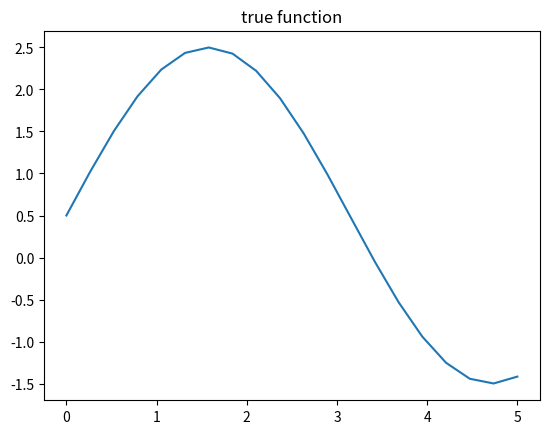
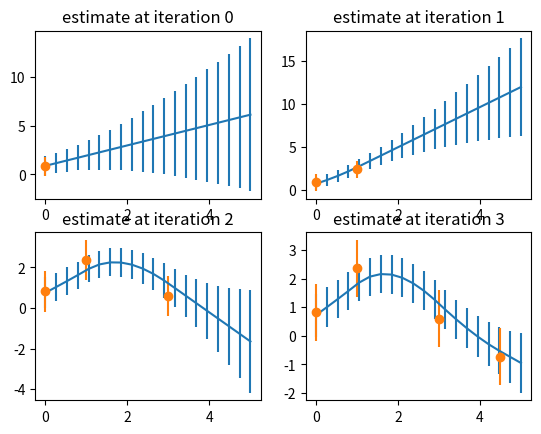

Python code for these plots, in order:
"""Gaussian process (GP) using a cubic spline kernel.

Given a GP prior on the scalar function f(t), and noisy Gaussian observations
of the form y(t) ~ N(f(t), sigmaf) and dy(t) ~ N(df(t), sigmadf), where df
is the derivative of f, the posterior p(f, df) is also a GP.
We use a cubic spline kernel for the GP.
For general info on cubic splines, see sec 6.3 of "Gaussian processes
for machine learning", Rasmussen and Williams
(http://www.gaussianprocess.org/gpml/).

This code implements the version described in this paper:
 "Probabilistic line searches for stochastic optimization",
 M. Mahsereci and P. Hennig, NIPS 2015 (http://arxiv.org/abs/1502.02846)
 
The code is a direct translation from the matlab function probLineSearch.m.
It computes the posterior mean and variance of f, as well various
derivatives.
"""

import numpy as np
import numpy.linalg as linalg
import matplotlib.pyplot as plt
    
class CubicSplineGaussianProcess(object):
    """Gaussian process based on cubic spline."""
    def __init__(self, sigmaf, sigmadf):
        # Currently we assume the noise terms are fixed.
        self.sigmaf = sigmaf
        self.sigmadf = sigmadf
        # Create storage for mean function and its derivatives.
        self.m_fun = None
        self.d1m_fun = None
        self.d2m_fun = None
        self.d3m_fun = None
        # Create storage for variance function and its derivatives.
        self.v_fun = None
        self.vd_fun = None
        self.dvd_fun = None
        # Create storage for covariance function and its derivatives.
        self.v0f_fun = None
        self.vd0f_fun = None
        self.v0df_fun = None
        self.vd0df_fun = None
        
    def compute_posterior(self, tv, yv, dyv):
        """Update posterior over function given batch of data.
        
        Args:
            tv: N-vector of input locations.
            yv: N-vector of noisy function values (at tv).
            dyv: N-vector of noisy derivative values (at tv).
        """
        # TODO: implement faster O(N) Kalman filtering method. See eg.
        # Kohn and Ansley (1987), "A new algorithm for spline smoothing
        # based on smoothing a sotchastic process".
        
        # Implement part of eqn 7 of Mahsereci'15
        gram = make_gram_matrix(tv, self.sigmaf, self.sigmadf)
        yy = np.r_[yv, dyv]  # All the observed data.
        v = linalg.solve(gram, yy)  # G^{-1} * yy, column vector
        
        # Define local functions to make math more readable.
        def k(a, b):
            return k_spline(a, b)
        def dk(a, b):
            return dk_spline(a, b)
        def ddk(a, b):
            return ddk_spline(a, b)
        def dddk(a, b):
            return dddk_spline(a, b)
        def kd(a, b):
            return kd_spline(a, b)
        def dkd(a, b):
            return dkd_spline(a, b)
        def ddkd(a, b):
            return ddkd_spline(a, b)
        def dddkd(a, b):
            return dddkd_spline(a, b)
            
        # Posterior mean of f is given by
        # mu(t) = m(t) = ip([k(tv, t); kd(tv, t)], v)
        # To find the minimum of f in each 'cell', we need to compute
        # mu'(t) = d1dm, mu''(t) = d2m, mu'''(t) = d3m. These are given by
        # d1m(t) = ip([dk(tvals, t); dkd(tvals, t)], v), etc
        self.m_fun = lambda t: np.inner(v, np.r_[k(t, tv), kd(t, tv)])
        self.d1m_fun = lambda t: np.inner(v, np.r_[dk(t, tv), dkd(t, tv)])
        self.d2m_fun = lambda t: np.inner(v, np.r_[ddk(t, tv), ddkd(t, tv)])
        self.d3m_fun = lambda t: np.inner(v, np.r_[dddk(t, tv), dddkd(t, tv)])
        
        # posterior covariance v(t,t') = cov[f(t), f(t')] is given by eqn 7:
        # v(t,t') = k(t,t') - ip([k(t,tv); kd(t, tv)],
        #                        inv(G) * [k(t',tv); kd(t',tv)])
        # We use this formula below.
        # Note that tv is a row vector, so we concenate using r_
        
        # posterior marginal variance v(t) = v(t,t)
        self.v_fun = lambda t: k(t, t) - np.inner(np.r_[k(t,tv), kd(t,tv)],
            linalg.solve(gram, np.r_[k(t,tv), kd(t,tv)]))
            
        # vd(t) = d/dt' v(t,t') 
        self.vd_fun = lambda t: kd(t, t) - np.inner(np.r_[k(t,tv), kd(t,tv)],
            linalg.solve(gram, np.r_[dk(t,tv), dkd(t,tv)]))
            
        # dvd(t) = d/dt d/dt' v(t,t')
        self.dvd_fun = lambda t: dkd(t, t) - np.inner(np.r_[dk(t,tv), dkd(t,tv)],
            linalg.solve(gram, np.r_[dk(t,tv), dkd(t,tv)]))
        
        # v0f(t) = cov[f(t), f(0)] 
        self.v0f_fun = lambda t: k(0, t) - np.inner(np.r_[k(0,tv), kd(0,tv)],
            linalg.solve(gram, np.r_[k(t,tv), kd(t,tv)]))
        
        # vd0f(t) 
        self.vd0f_fun = lambda t: dk(0, t) - np.inner(np.r_[dk(0,tv), dkd(0,tv)],
            linalg.solve(gram, np.r_[k(t,tv), kd(t,tv)]))
            
        # v0df(t) 
        self.v0df_fun = lambda t: kd(0, t) - np.inner(np.r_[k(0,tv), kd(0,tv)],
            linalg.solve(gram, np.r_[dk(t,tv), dkd(t,tv)]))
        
        # vd0df(t)
        self.vd0df_fun = lambda t: dkd(0, t) - np.inner(np.r_[dk(0,tv), dkd(0,tv)],
            linalg.solve(gram, np.r_[dk(t,tv), dkd(t,tv)]))
            
def make_gram_matrix(tv, sigmaf, sigmadf):
    # Equation 7 of Mahsereci'15
    n = len(tv)
    kTT = np.zeros([n, n])
    kdTT = np.zeros([n, n])
    dkdTT = np.zeros([n, n])
    for i in range(n):
        for j in range(n):
            kTT[i, j] = k_spline(tv[i], tv[j])
            kdTT[i, j] = kd_spline(tv[i], tv[j])
            dkdTT[i, j] = dkd_spline(tv[i], tv[j])

    sigma = np.concatenate([sigmaf**2 * np.ones(n),
                            sigmadf**2 * np.ones(n)])
    gram = np.diag(sigma) + \
        np.bmat([[kTT, kdTT], [kdTT.T, dkdTT]])
    gram = np.asarray(gram)
    return gram
    

_offset = 10  # tau in paper, needed for numerical stability

# Cubic spline kernel function and its derivatives
def k_spline(a, b):
    # Eqn 4 of Mahsereci'15, eqn 6.28 of Rasmussen'06
    v = np.minimum(a + _offset, b + _offset)
    val = ((1.0 / 3) * np.power(v, 3) + 
            (1.0 / 2) * np.abs(a-b) * np.power(v, 2))
    return val

def kd_spline(a, b):
    # Eqn 6, d/dt' k(t,t')
    aa = a + _offset  
    bb = b + _offset  
    val = (a < b) * np.power(aa, 2)/2 + \
        (a >= b) * (aa * bb - 0.5 * np.power(bb, 2))
    return val
    
def dk_spline(a, b):
    # Eqn 6, d/dt k(t,t') 
    aa = a + _offset  
    bb = b + _offset  
    val = (a > b) * np.power(bb, 2)/2 + \
        (a <= b) * (aa * bb - 0.5 * np.power(aa, 2))
    return val
    
def dkd_spline(a, b):
    # Eqn 6, d^2/dt dt' k(t,t')
    return np.minimum(a + _offset, b + _offset)
    
def ddk_spline(a, b):
    # Eqn 8, d^2/dt^2 k(t,t')
    return (a <= b) * (b-a)

def ddkd_spline(a, b):
    # Eqn 8, d^2/dt^2 d/dt' k(t,t')
    return (a <= b) 
    
def dddk_spline(a, b):
    # Eqn 8, d^3/dt^3 k(t,t')
    return -(a <= b) 
    
def dddkd_spline(a, b):
    # Eqn 8, d^3/dt^3 d/dt' k(t,t')
    return np.zeros(max(len(a), len(b)))
    
#####

def demo():
    """Create a 1d function and iteratively try to infer it."""
    #ts = np.array([0, 1, 3, 4.5]) # 
    #g = make_gram_matrix(ts, 1, 1)
    
    fun = lambda t: 2*np.sin(t) + 0.5
    deriv = lambda t: 2*np.cos(t)
    tgrid = np.linspace(0, 5, 20)
    fvals = [fun(t) for t in tgrid]
    fig = plt.figure()
    ax = fig.add_subplot(111) 
    ax.plot(tgrid, fvals)
    ax.set_title('true function')
    
    ts = np.array([0, 1, 3, 4.5]) # steps along search direction
    # for reproducability with matlab, we fix the random noise
    ynoise = np.array([ 0.3273,    0.1746,   -0.1867,    0.7258])
    dynoise = np.array([-0.5883,    2.1832,   -0.1364,    0.1139])
    
    t_hist = []
    y_hist = []
    dy_hist = []
    sigmaf = 1
    sigmadf = 1
    fig = plt.figure()
    plotnum = 1
    gp = CubicSplineGaussianProcess(sigmaf, sigmadf)
    for i in range(len(ts)):
        t = ts[i]
        y = fun(t) + ynoise[i]
        dy = deriv(t) + dynoise[i]
        
        t_hist.append(t)
        y_hist.append(y)
        dy_hist.append(dy)
        
        gp.compute_posterior(np.array(t_hist), np.array(y_hist),
                            np.array(dy_hist))
        
        mgrid = [gp.m_fun(t) for t in tgrid]
        sgrid = [np.sqrt(gp.v_fun(t)) for t in tgrid]
        ax = fig.add_subplot(2,2,plotnum)
        plotnum += 1
        ax.errorbar(tgrid, mgrid, yerr=sgrid)
        ax.errorbar(t_hist, y_hist, yerr=sigmaf*np.ones(len(t_hist)), fmt='o')
        ax.set_title('estimate at iteration {}'.format(i))
        
        print(('mgrid at iter {}, {}'.format(i, mgrid)))
        print(('sgrid at iter {}, {}'.format(i, sgrid)))
        
            
def main():
    mgrid = demo()
    plt.show()
    
if __name__ == "__main__":
    main()


